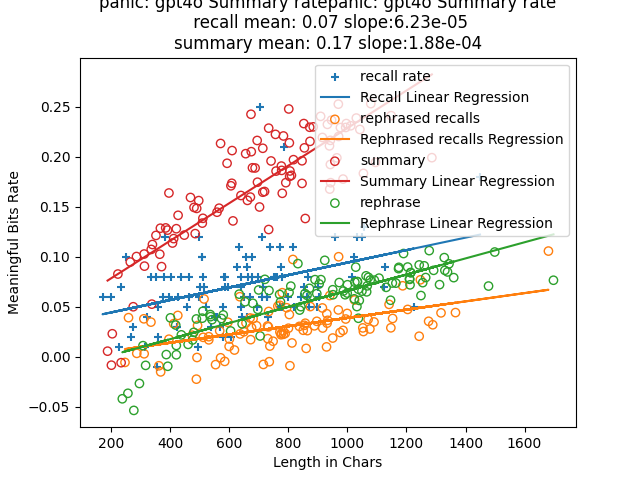

Values plotted in this chart, from the file beside it:
index, len, rate, keypoints, mbits, produced?key points, required?key points, attempt, rephrase, rephrase_len, rephrased_mbits, rephrase_rate
0, 187, 0.0057, I felt lightheaded and a strange tightne…, 1.07, 3, 3, 1, At work, a sensation of dizziness and an…, 256, -9.31, -0.0364
1, 200, -0.0083, I felt lightheaded and ignored my hunger…, -1.67, 4, 4, 1, A sensation of dizziness overcame me as …, 276, -14.78, -0.0535
2, 203, 0.0231, I felt strange tightness and pressure in…, 4.7, 3, 3, 3, A peculiar sensation of constriction and…, 237, -9.927, -0.0419
3, 222, 0.0828, I felt lightheaded and hungry while work…, 18.39, 4, 4, 3, While laboring in the storage facility, …, 307, 3.424, 0.0112
4, 233, -0.0058, I felt lightheaded and experienced tight…, -1.35, 3, 3, 2, While working, I experienced dizziness a…, 295, -7.855, -0.0266
5, 264, 0.0948, I was working late at the warehouse. I f…, 25.03, 6, 6, 2, I found myself toiling after hours in th…, 391, -3.694, -0.0094
6, 274, 0.0501, I felt strange and lightheaded at work b…, 13.72, 4, 4, 2, At work, I was feeling odd and faint, as…, 316, -2.687, -0.0085
7, 285, 0.1003, I was at work stocking boxes in the ware…, 28.58, 6, 6, 3, At my job, I was busy arranging boxes in…, 386, 0.8731, 0.0023
8, 311, 0.1028, I was working in the warehouse and felt …, 31.96, 5, 5, 2, While laboring in the storage area, I be…, 400, 15.62, 0.039
9, 312, 0.0907, I was working in the warehouse and start…, 28.31, 5, 5, 1, While laboring in the storage area, I be…, 418, 13.31, 0.0318
10, 335, 0.1074, I was working in the warehouse. I felt l…, 35.97, 9, 9, 1, I found myself laboring in the storage f…, 460, 5.767, 0.0125
11, 337, 0.0527, I was working in the warehouse and felt …, 17.75, 5, 5, 3, While laboring in the storage area, I ex…, 420, 0.8633, 0.0021
12, 339, 0.1123, I was working on the warehouse floor sto…, 38.06, 7, 7, 1, I occupied myself with arranging boxes o…, 488, 18.51, 0.0379
13, 351, 0.1214, I was working in the warehouse stocking …, 42.62, 7, 7, 3, I occupied myself with arranging boxes i…, 437, 9.63, 0.022
14, 364, 0.1026, I was working on the warehouse floor. I …, 37.35, 9, 9, 2, I toiled on the storage facility ground.…, 420, 4.775, 0.0114
15, 366, 0.1286, I was working on the warehouse floor. I …, 47.06, 11, 11, 2, I was laboring on the warehouse ground. …, 508, 19.66, 0.0387
16, 370, 0.0902, I was working in the warehouse and feeli…, 33.39, 6, 6, 1, Laboring in the storage facility, I bega…, 475, 8.034, 0.0169
17, 384, 0.1289, I worked on the warehouse floor organizi…, 49.48, 8, 8, 3, I was busy arranging goods on the wareho…, 479, 11.74, 0.0245
18, 390, 0.1267, I was working on the warehouse floor doi…, 49.41, 7, 7, 2, I found myself laboring on the warehouse…, 541, 20.15, 0.0372
19, 395, 0.1638, I was working in the warehouse stocking …, 64.69, 8, 8, 2, I occupied myself with arranging boxes i…, 535, 22.62, 0.0423
20, 407, 0.1138, I was working on the warehouse floor. I …, 46.32, 10, 10, 3, I was laboring on the warehouse ground. …, 536, 21.57, 0.0402
21, 411, 0.1182, I was working in the warehouse. I felt l…, 48.58, 9, 9, 3, I was employed in the storage facility. …, 510, 23.26, 0.0456
22, 420, 0.1281, I was working in the warehouse, stocking…, 53.81, 10, 10, 1, I occupied myself with arranging boxes i…, 604, 15.62, 0.0259
23, 426, 0.1415, I was working on the warehouse floor, st…, 60.27, 8, 8, 1, I occupied myself with arranging boxes o…, 573, 21.92, 0.0383
24, 447, 0.1217, I was working in the warehouse. I felt l…, 54.42, 14, 14, 1, I was employed at the storage facility. …, 579, 24.27, 0.0419
25, 468, 0.1593, I was working on the warehouse floor. I …, 74.53, 12, 12, 2, I occupied myself with tasks on the ware…, 653, 36, 0.0551
26, 480, 0.1494, I was working in the warehouse stocking …, 71.72, 12, 12, 3, I occupied myself with arranging boxes i…, 704, 14.68, 0.0209
27, 484, 0.1232, I was working on the warehouse floor. I …, 59.65, 13, 13, 2, I occupied myself with tasks on the ware…, 643, 21.24, 0.033
28, 489, 0.1484, I was at work in the warehouse. I felt l…, 72.58, 11, 11, 3, I was employed in the storage facility. …, 679, 36.4, 0.0536
29, 496, 0.1562, I was working in the warehouse. I felt l…, 77.46, 12, 12, 1, I was employed at the storage facility. …, 699, 46.77, 0.0669
30, 508, 0.1337, I was at work doing my usual job. I was …, 67.93, 11, 11, 1, At my workplace, I was engaged in my reg…, 696, 33.05, 0.0475
31, 510, 0.1385, I was working on the warehouse floor. I …, 70.64, 10, 10, 2, I was laboring on the warehouse ground. …, 633, 39.66, 0.0627
32, 558, 0.1446, I was working in the warehouse. I had be…, 80.71, 17, 17, 3, I occupied myself with tasks in the stor…, 773, 42.45, 0.0549
33, 565, 0.1486, I was at work doing my usual job. I was …, 83.94, 15, 15, 1, At my workplace, I was performing my reg…, 734, 48.63, 0.0663
34, 570, 0.2133, I was at work on the warehouse floor. I …, 121.6, 21, 21, 2, I found myself on the industrial floor a…, 720, 55.82, 0.0775
35, 592, 0.1935, I was at work one day. I was working on …, 114.5, 19, 19, 1, One day found me at my job. I was occupi…, 856, 54.19, 0.0633
36, 605, 0.171, I was at work doing my usual job. I was …, 103.5, 17, 17, 2, At my workplace, I was engaged in my reg…, 838, 39.26, 0.0468
37, 608, 0.1735, I was working on the warehouse floor. I …, 105.5, 13, 13, 3, I was occupied with tasks on the warehou…, 808, 57.16, 0.0707
38, 609, 0.2062, I was at work one day. I was doing my us…, 125.6, 23, 23, 3, One day found me at my workplace. I was …, 802, 51.66, 0.0644
39, 612, 0.1359, I was at work stocking boxes. I was feel…, 83.18, 18, 18, 1, At my job, I was arranging boxes. Hunger…, 770, 48.07, 0.0624
40, 639, 0.1613, I was at work in the warehouse. I was st…, 103.1, 14, 14, 3, I found myself working inside the storag…, 842, 42.3, 0.0502
41, 655, 0.2031, I was at work one day. I was working on …, 133, 24, 24, 2, One day found me at my workplace. I was …, 890, 68.73, 0.0772
42, 661, 0.1564, I was at work doing my usual job. I had …, 103.4, 13, 13, 1, At my workplace, I was engaged in my reg…, 863, 53.1, 0.0615
43, 671, 0.1597, I was at work on the warehouse floor. I …, 107.2, 21, 21, 1, I found myself working on the ground lev…, 1032, 51.87, 0.0503
44, 673, 0.2425, I was at work one day. I was doing my us…, 163.2, 22, 22, 2, One day found me at my workplace. I was …, 832, 77.53, 0.0932
45, 674, 0.2051, I was at work one day. I was working on …, 138.3, 20, 20, 2, One day found me at my job. I was engage…, 904, 65.86, 0.0729
46, 678, 0.189, I was at work doing my usual job. I was …, 128.2, 16, 16, 2, At my workplace, I was engaged in my reg…, 871, 59.67, 0.0685
47, 687, 0.1888, I was at work one day. I was doing my us…, 129.7, 16, 16, 3, One day found me at my workplace. My tas…, 950, 63.77, 0.0671
48, 694, 0.2163, I was at work one day. I worked on the w…, 150.1, 24, 24, 1, One day found me at my job. My duties we…, 923, 89.04, 0.0965
49, 695, 0.1746, I was at work on the warehouse floor. I …, 121.4, 19, 19, 3, I found myself on the floor of the stora…, 1023, 59.34, 0.058
50, 702, 0.1498, I was at work stocking boxes in the ware…, 105.2, 15, 15, 3, At the warehouse, I was busy arranging b…, 896, 56.65, 0.0632
51, 713, 0.1646, I was at work in the warehouse. I was st…, 117.3, 23, 23, 1, I found myself working inside the storag…, 951, 59.04, 0.0621
52, 713, 0.2085, I was at work one day. I was stocking bo…, 148.6, 26, 26, 2, One day found me at my job. I was busy a…, 1037, 70.05, 0.0676
53, 719, 0.1653, I was at work one day. I was working on …, 118.9, 20, 20, 1, One day found me at my workplace. I was …, 992, 61.63, 0.0621
54, 733, 0.1273, I was at work doing my usual job. I was …, 93.31, 17, 17, 1, At my workplace, I was engaged in my rou…, 1037, 40.04, 0.0386
55, 733, 0.2286, I was at work one day. I was doing my us…, 167.5, 27, 27, 2, One day found me at my workplace. I was …, 972, 72.18, 0.0743
56, 741, 0.1958, I was at work on the warehouse floor. I …, 145.1, 16, 16, 1, I found myself on the industrial floor a…, 910, 70.21, 0.0772
57, 756, 0.2224, I was at work one day. I was doing my us…, 168.1, 28, 28, 1, One day found me at my workplace. I was …, 986, 64.85, 0.0658
58, 758, 0.1857, I was at work one day stocking boxes in …, 140.7, 14, 14, 2, One day at the job, I was arranging boxe…, 999, 63.69, 0.0638
59, 776, 0.1907, I was at work doing my usual job. I was …, 148, 19, 19, 2, At my workplace, I was engaged in my reg…, 1028, 92.18, 0.0897
... 42 more rows
